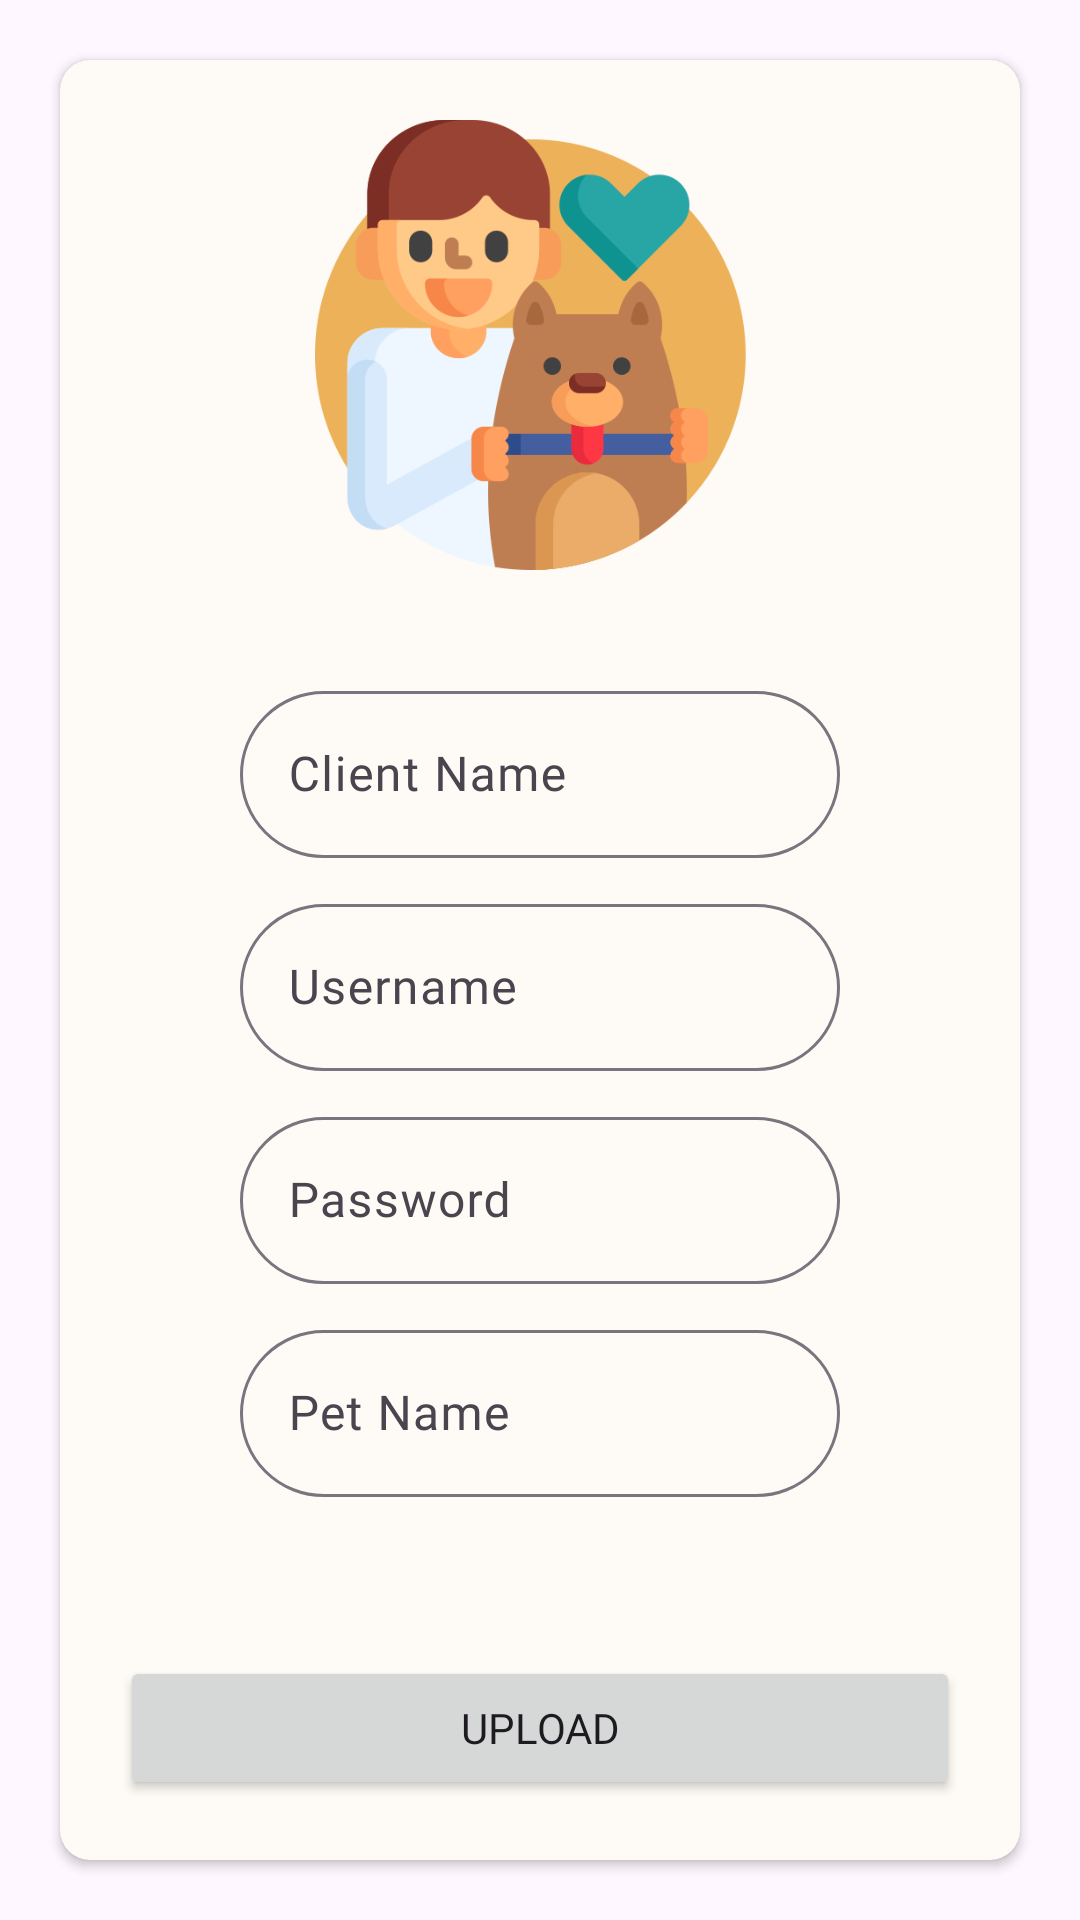

Produce the Android XML layout that renders to this screen, including the resource entries it uses.
<!-- AndroidManifest.xml: application theme Theme.RecordSystem -->
<!-- res/layout/input_dialog.xml -->
<?xml version="1.0" encoding="utf-8"?>
<RelativeLayout xmlns:android="http://schemas.android.com/apk/res/android"
    xmlns:app="http://schemas.android.com/apk/res-auto"
    xmlns:tools="http://schemas.android.com/tools"
    android:layout_width="match_parent"
    android:layout_height="match_parent">

    <androidx.cardview.widget.CardView
        android:layout_width="400dp"
        android:layout_height="600dp"
        android:layout_centerInParent="true"
        android:layout_marginStart="40dp"
        app:cardBackgroundColor="@color/accent"
        app:cardCornerRadius="10dp">

        <androidx.constraintlayout.widget.ConstraintLayout
            android:layout_width="match_parent"
            android:layout_height="match_parent">

            <ImageView
                android:id="@+id/openCamera"
                android:layout_width="150dp"
                android:layout_height="150dp"
                android:layout_marginTop="20dp"
                android:importantForAccessibility="no"
                android:src="@drawable/care"
                app:layout_constraintEnd_toEndOf="parent"
                app:layout_constraintStart_toStartOf="parent"
                app:layout_constraintTop_toTopOf="parent" />

            <com.google.android.material.textfield.TextInputLayout
                android:id="@+id/textInputLayout"
                style="@style/ThemeOverlay.Material3.TextInputEditText.OutlinedBox"
                android:layout_width="200dp"
                android:layout_height="wrap_content"
                android:layout_marginTop="35dp"
                app:boxBackgroundMode="outline"
                app:boxCornerRadiusBottomEnd="50dp"
                app:boxCornerRadiusBottomStart="50dp"
                app:boxCornerRadiusTopEnd="50dp"
                app:boxCornerRadiusTopStart="50dp"
                app:layout_constraintEnd_toEndOf="@+id/openCamera"
                app:layout_constraintStart_toStartOf="@+id/openCamera"
                app:layout_constraintTop_toBottomOf="@+id/openCamera">

                <com.google.android.material.textfield.TextInputEditText
                    android:id="@+id/name"
                    android:layout_width="match_parent"
                    android:layout_height="wrap_content"
                    android:fontFamily="@font/lexend"
                    android:inputType="textCapSentences"
                    android:hint="Client Name" />
            </com.google.android.material.textfield.TextInputLayout>

            <com.google.android.material.textfield.TextInputLayout
                android:id="@+id/textInputLayout2"
                style="@style/ThemeOverlay.Material3.TextInputEditText.OutlinedBox"
                android:layout_width="200dp"
                android:layout_height="wrap_content"
                android:layout_marginTop="10dp"
                app:boxBackgroundMode="outline"
                app:boxCornerRadiusBottomEnd="50dp"
                app:boxCornerRadiusBottomStart="50dp"
                app:boxCornerRadiusTopEnd="50dp"
                app:boxCornerRadiusTopStart="50dp"
                app:layout_constraintEnd_toEndOf="@+id/textInputLayout"
                app:layout_constraintStart_toStartOf="@+id/textInputLayout"
                app:layout_constraintTop_toBottomOf="@+id/textInputLayout">

                <com.google.android.material.textfield.TextInputEditText
                    android:id="@+id/username"
                    android:layout_width="match_parent"
                    android:layout_height="wrap_content"
                    android:fontFamily="@font/lexend"
                    android:inputType="textCapSentences"
                    android:hint="Username" />
            </com.google.android.material.textfield.TextInputLayout>

            <com.google.android.material.textfield.TextInputLayout
                android:id="@+id/textInputLayout3"
                style="@style/ThemeOverlay.Material3.TextInputEditText.OutlinedBox"
                android:layout_width="200dp"
                android:layout_height="wrap_content"
                android:layout_marginTop="10dp"
                app:boxBackgroundMode="outline"
                app:boxCornerRadiusBottomEnd="50dp"
                app:boxCornerRadiusBottomStart="50dp"
                app:boxCornerRadiusTopEnd="50dp"
                app:boxCornerRadiusTopStart="50dp"
                app:layout_constraintEnd_toEndOf="@+id/textInputLayout2"
                app:layout_constraintStart_toStartOf="@+id/textInputLayout2"
                app:layout_constraintTop_toBottomOf="@+id/textInputLayout2">

                <com.google.android.material.textfield.TextInputEditText
                    android:id="@+id/password"
                    android:layout_width="match_parent"
                    android:layout_height="wrap_content"
                    android:fontFamily="@font/lexend"
                    android:hint="Password"
                    android:inputType="textCapSentences" />
            </com.google.android.material.textfield.TextInputLayout>

            <Button
                android:id="@+id/submit"
                android:layout_width="0dp"
                android:layout_height="wrap_content"
                android:layout_marginStart="20dp"
                android:layout_marginEnd="20dp"
                android:layout_marginBottom="20dp"
                android:fontFamily="@font/lexend_bold"
                android:text="Upload"
                android:textAllCaps="true"
                app:layout_constraintBottom_toBottomOf="parent"
                app:layout_constraintEnd_toEndOf="parent"
                app:layout_constraintStart_toStartOf="parent" />

            <com.google.android.material.textfield.TextInputLayout
                style="@style/ThemeOverlay.Material3.TextInputEditText.OutlinedBox"
                android:layout_width="200dp"
                android:layout_height="wrap_content"
                android:layout_marginTop="10dp"
                app:boxBackgroundMode="outline"
                app:boxCornerRadiusBottomEnd="50dp"
                app:boxCornerRadiusBottomStart="50dp"
                app:boxCornerRadiusTopEnd="50dp"
                app:boxCornerRadiusTopStart="50dp"
                app:layout_constraintEnd_toEndOf="@+id/textInputLayout3"
                app:layout_constraintStart_toStartOf="@+id/textInputLayout3"
                app:layout_constraintTop_toBottomOf="@+id/textInputLayout3">

                <com.google.android.material.textfield.TextInputEditText
                    android:id="@+id/petName"
                    android:layout_width="match_parent"
                    android:layout_height="wrap_content"
                    android:inputType="textCapSentences"
                    android:fontFamily="@font/lexend"
                    android:hint="Pet Name" />
            </com.google.android.material.textfield.TextInputLayout>
        </androidx.constraintlayout.widget.ConstraintLayout>
    </androidx.cardview.widget.CardView>
</RelativeLayout>
<!-- resources referenced by this layout -->
<resources>
  <color name="accent">#FEFBF6</color>
  <!-- drawable care: png bitmap (drawable, 37501 bytes) -->
  <style name="Theme.RecordSystem" parent="Base.Theme.RecordSystem" />
  <style name="Base.Theme.RecordSystem" parent="Theme.Material3.DayNight.NoActionBar">
          
          <item name="colorPrimary">@color/primary</item>
          <item name="colorOnPrimary"> @color/white</item>
          <item name="colorAccent">@color/primary</item>
          <item name="colorSecondary"> @color/secondary</item>
          <item name="colorSecondaryVariant"> @color/tone</item>
      </style>
  <color name="primary">#00B8C9</color>
  <color name="white">#FFFFFFFF</color>
  <color name="secondary"> #ECB159</color>
  <color name="tone">#B67352</color>
</resources>
